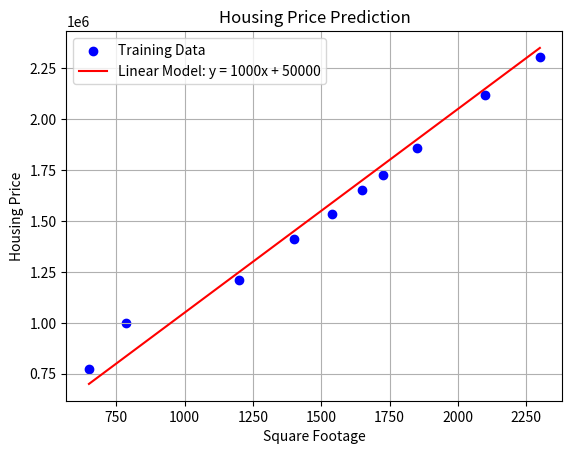

The matplotlib source for this figure:
import numpy as np
import matplotlib.pyplot as plt

# Given data
square_footage = np.array([650, 785, 1200, 1400, 1540, 1650, 1725, 1850, 2100, 2300])
housing_price = np.array([772000, 998000, 1208500, 1412000, 1534500, 1650250, 1725000, 1857500, 2120000, 2305000])


# Predict function
def predict_price(x, w, b):
    return w * x + b


# Visualization function
def plot_data_and_model(w, b):
    plt.scatter(square_footage, housing_price, color='blue', label='Training Data')

    # Predict prices based on the user-defined w and b
    predicted_prices = predict_price(square_footage, w, b)

    plt.plot(square_footage, predicted_prices, color='red', label=f'Linear Model: y = {w}x + {b}')
    plt.xlabel('Square Footage')
    plt.ylabel('Housing Price')
    plt.title('Housing Price Prediction')
    plt.legend()
    plt.grid(True)
    plt.show()


# Plotting with example values for w and b
plot_data_and_model(1000, 50000)
